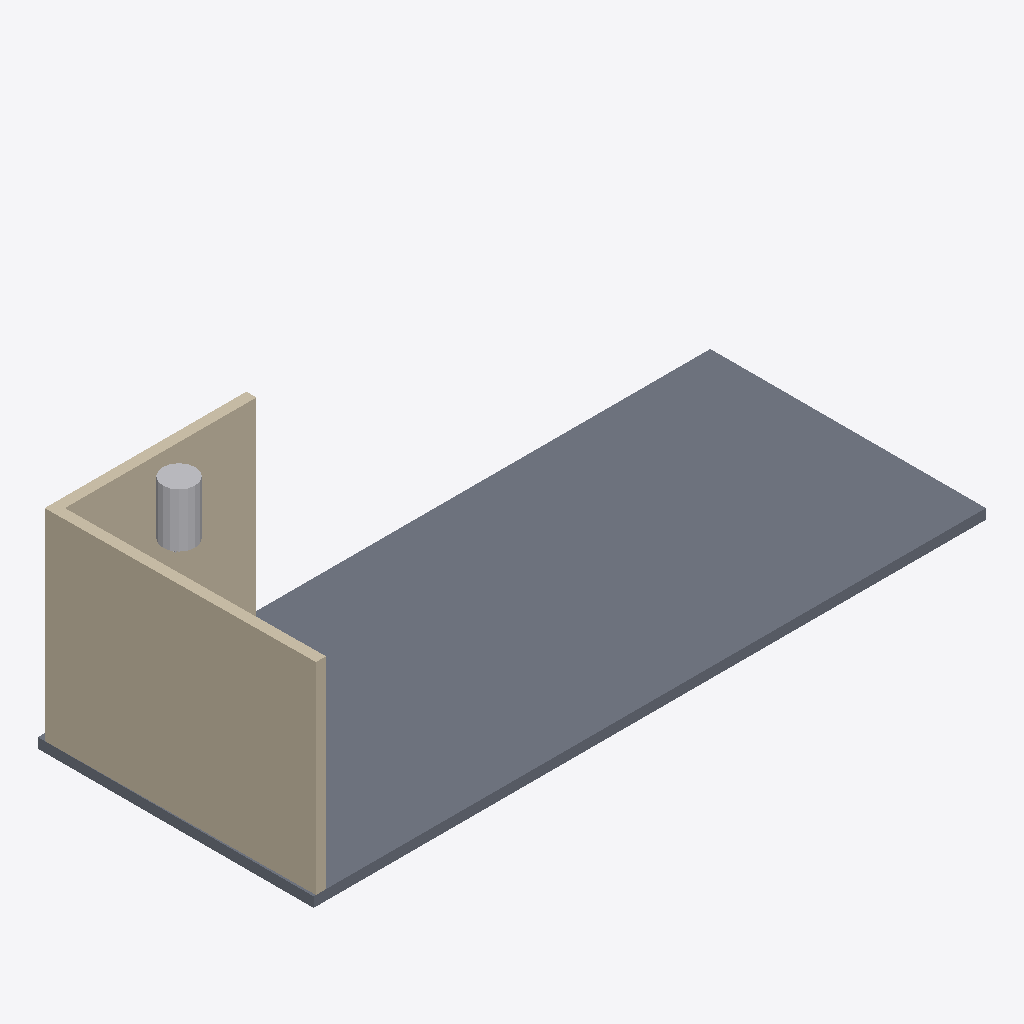
Isometric view of an IFC building model (IFC-SPF (STEP), schema IFC4, length unit metre), seen from the south-west, elements coloured by IFC class: 2 walls (beige), 1 slab (grey), 1 other element (light grey).
Extent 10.0 m × 4.1 m × 3.1 m (x, y, z). Storeys (1): My Storey at 0.00 m. Elements (18): 9 IfcPipeSegment, 2 IfcSanitaryTerminal, 2 IfcValve, 2 IfcWall, 1 IfcBoiler, 1 IfcPipeFitting, 1 IfcSlab.

HEADER;
FILE_DESCRIPTION(('ViewDefinition[DesignTransferView]'),'2;1');
FILE_NAME('domestic-hot-water.ifc','2025-06-08T10:13:11+00:00',(''),(''),'IfcOpenShell 0.8.3-alpha250606','Bonsai 0.8.3-alpha250606-a374a7e','Nobody');
FILE_SCHEMA(('IFC4'));
ENDSEC;
DATA;
#1=IFCPROJECT('1GoiDA7Z19pRKH9FloxCS5',$,'My Project',$,$,$,$,(#14,#26),#9);
#31=IFCSITE('3jcHGYnR136RW4r73hdVpU',$,'My Site',$,$,#54,$,$,$,$,$,$,$,$);
#37=IFCBUILDING('3xPnX3MTT3FuWDjcTn8bs_',$,'My Building',$,$,#60,$,$,$,$,$,$);
#43=IFCBUILDINGSTOREY('0wsx8lOZz4yQ$9gqwIG_gT',$,'My Storey',$,$,#66,$,$,$,$);
#80=IFCSLAB('0z1tqubNPACwjtzouxlmQa',$,'SLB-150',$,$,#89,#96,$,$);
#130=IFCWALL('2p6$qltpj5hfhF9c6Rquy7',$,'WAL-150',$,$,#222,#136,$,$);
#104=IFCWALL('3sryaqy$DERwFb5lb$WdPX',$,'WAL-150',$,$,#241,#111,$,$);
#418=IFCBOILER('0BgWVuE3D94OayLz2buBie',$,'WHT-80',$,$,#1107,#427,$,$);
ENDSEC;